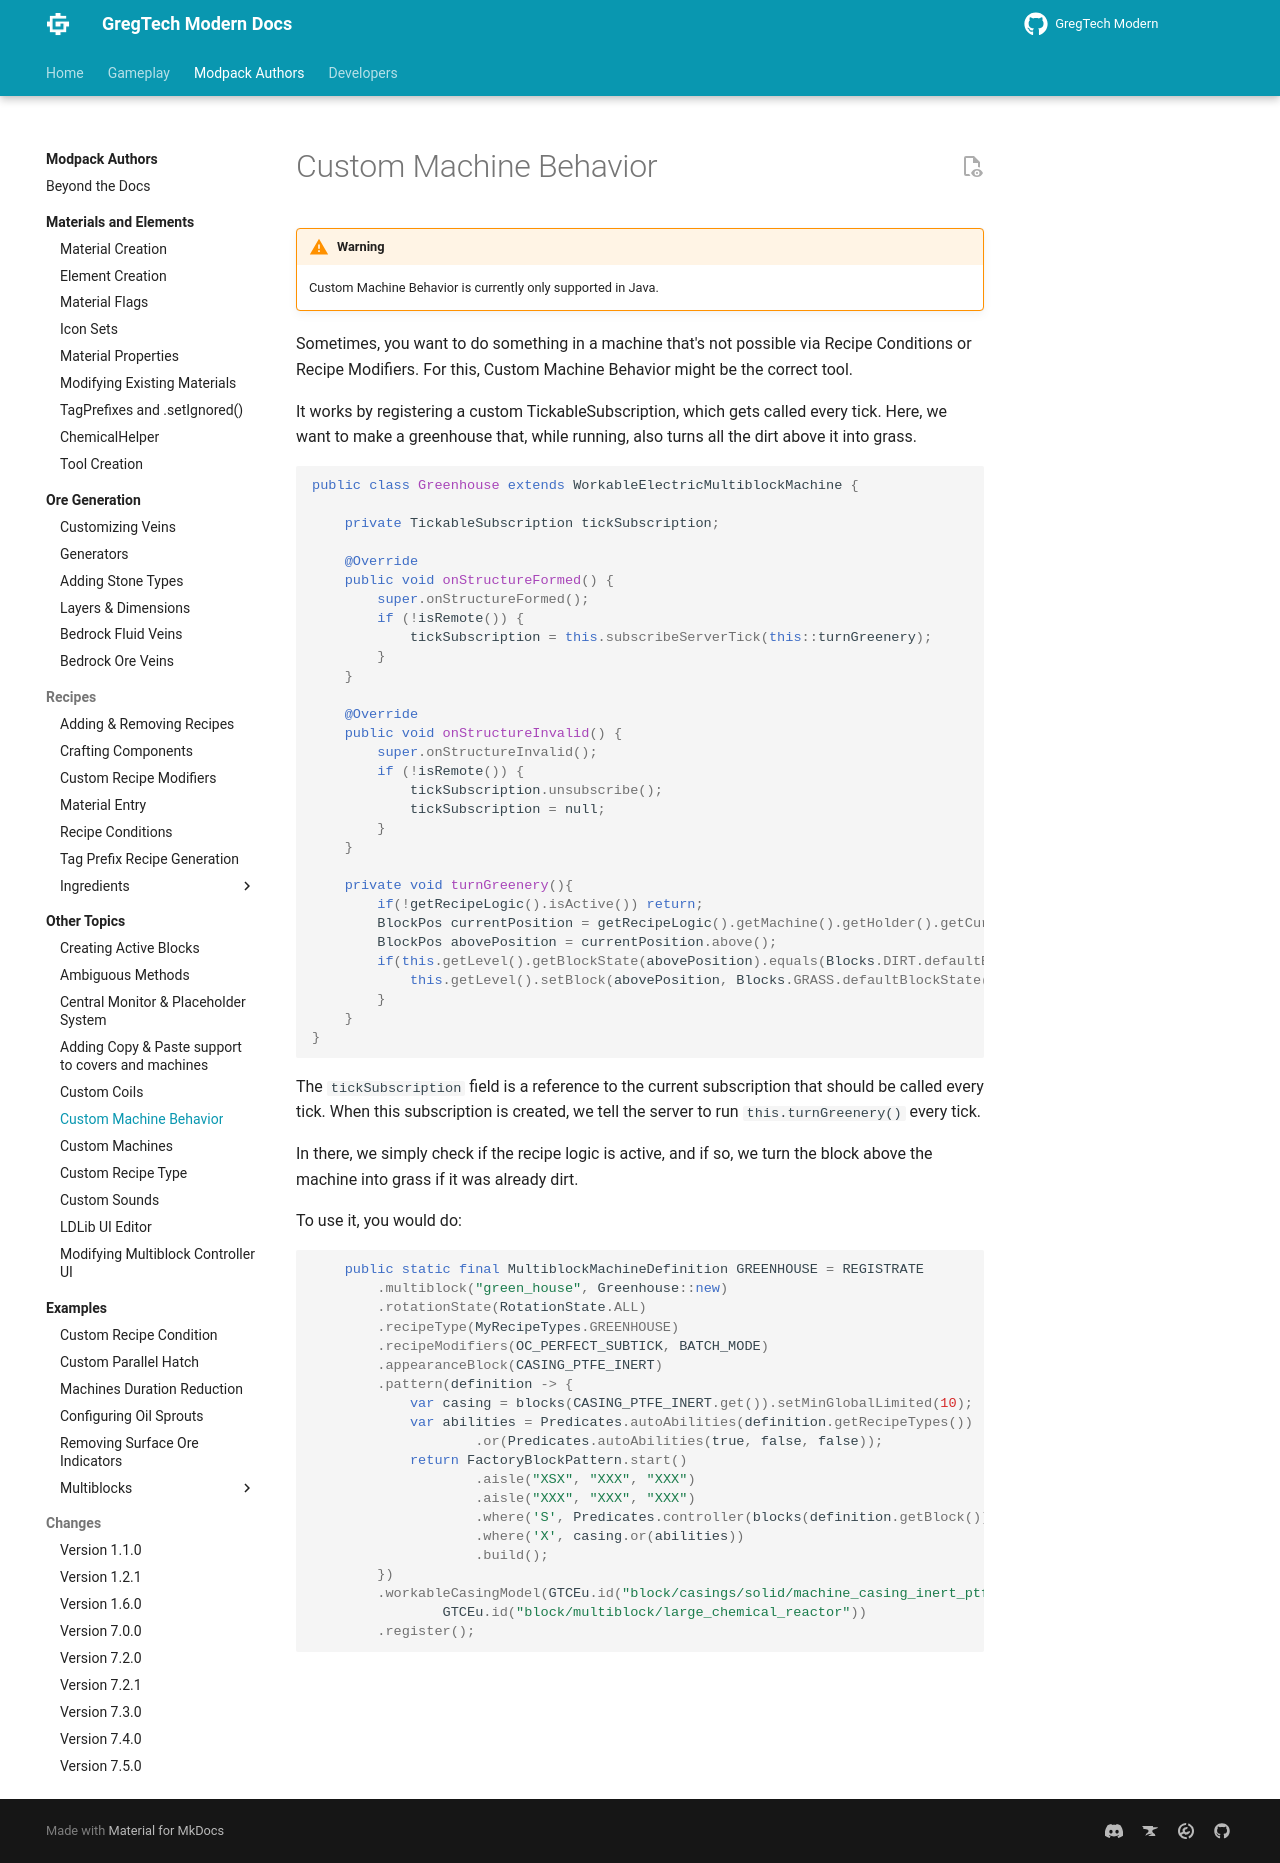

repository: randomusert-s-mods/gregtech-ceu-modern · page: 1.21/Modpacks/Other-Topics/Custom-Machine-Behavior/index.html · generator: mkdocs

---
title: Custom Machine Behavior
---

!!! Warning
    Custom Machine Behavior is currently only supported in Java.

Sometimes, you want to do something in a machine that's not possible via Recipe Conditions or Recipe Modifiers. For this, Custom Machine Behavior might be the correct tool.

It works by registering a custom TickableSubscription, which gets called every tick.
Here, we want to make a greenhouse that, while running, also turns all the dirt above it into grass.
```java

public class Greenhouse extends WorkableElectricMultiblockMachine {

    private TickableSubscription tickSubscription;

    @Override
    public void onStructureFormed() {
        super.onStructureFormed();
        if (!isRemote()) {
            tickSubscription = this.subscribeServerTick(this::turnGreenery);
        }
    }

    @Override
    public void onStructureInvalid() {
        super.onStructureInvalid();
        if (!isRemote()) {
            tickSubscription.unsubscribe();
            tickSubscription = null;
        }
    }
    
    private void turnGreenery(){
        if(!getRecipeLogic().isActive()) return;
        BlockPos currentPosition = getRecipeLogic().getMachine().getHolder().getCurrentPos();
        BlockPos abovePosition = currentPosition.above();
        if(this.getLevel().getBlockState(abovePosition).equals(Blocks.DIRT.defaultBlockState())){
            this.getLevel().setBlock(abovePosition, Blocks.GRASS.defaultBlockState(), 3);
        }
    }
}
```
The `tickSubscription` field is a reference to the current subscription that should be called every tick. When this subscription is created, we tell the server to run `this.turnGreenery()` every tick.  

In there, we simply check if the recipe logic is active, and if so, we turn the block above the machine into grass if it was already dirt.  

To use it, you would do:
```java
    public static final MultiblockMachineDefinition GREENHOUSE = REGISTRATE
        .multiblock("green_house", Greenhouse::new)
        .rotationState(RotationState.ALL)
        .recipeType(MyRecipeTypes.GREENHOUSE)
        .recipeModifiers(OC_PERFECT_SUBTICK, BATCH_MODE)
        .appearanceBlock(CASING_PTFE_INERT)
        .pattern(definition -> {
            var casing = blocks(CASING_PTFE_INERT.get()).setMinGlobalLimited(10);
            var abilities = Predicates.autoAbilities(definition.getRecipeTypes())
                    .or(Predicates.autoAbilities(true, false, false));
            return FactoryBlockPattern.start()
                    .aisle("XSX", "XXX", "XXX")
                    .aisle("XXX", "XXX", "XXX")
                    .where('S', Predicates.controller(blocks(definition.getBlock())))
                    .where('X', casing.or(abilities))
                    .build();
        })
        .workableCasingModel(GTCEu.id("block/casings/solid/machine_casing_inert_ptfe"),
                GTCEu.id("block/multiblock/large_chemical_reactor"))
        .register();
```
